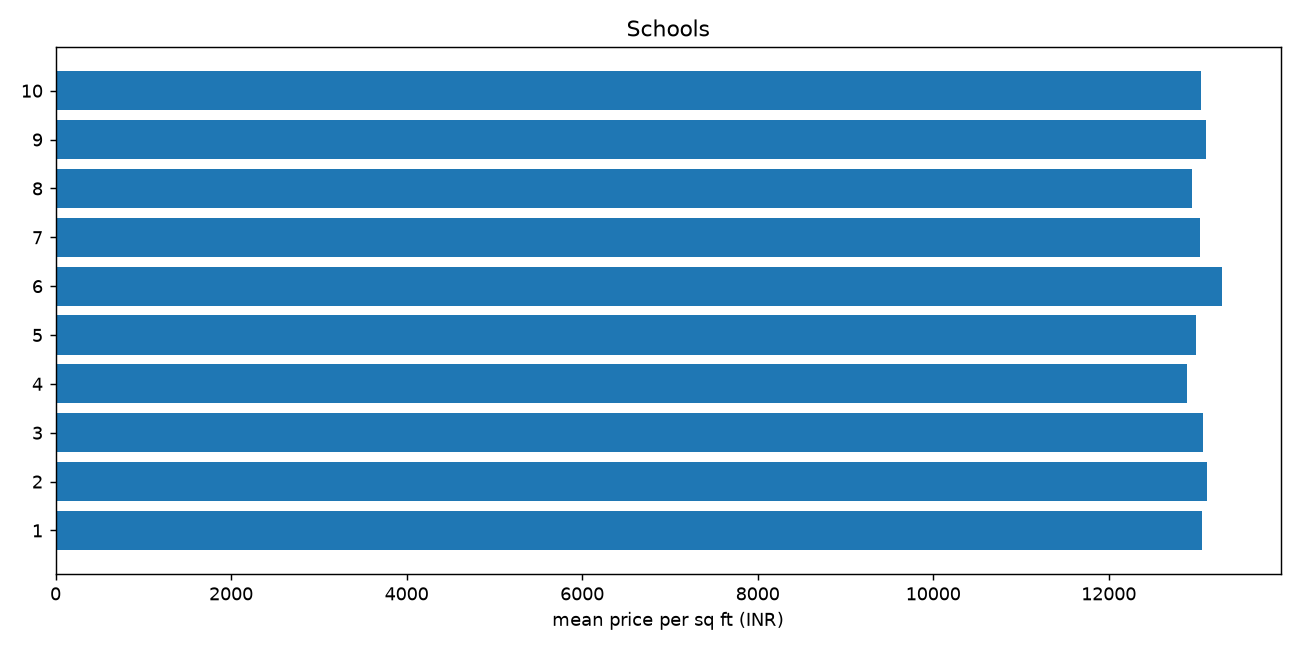

Source data for this figure (header and first rows):
Nearby_Schools, count, mean, median
1, 25360, 13061, 9261
2, 24851, 13123, 9291
3, 25045, 13073, 9273
4, 24739, 12888, 9259
5, 25023, 12993, 9188
6, 24824, 13292, 9352
7, 24808, 13041, 9233
8, 25290, 12953, 9144
9, 24823, 13103, 9265
10, 25237, 13056, 9212
